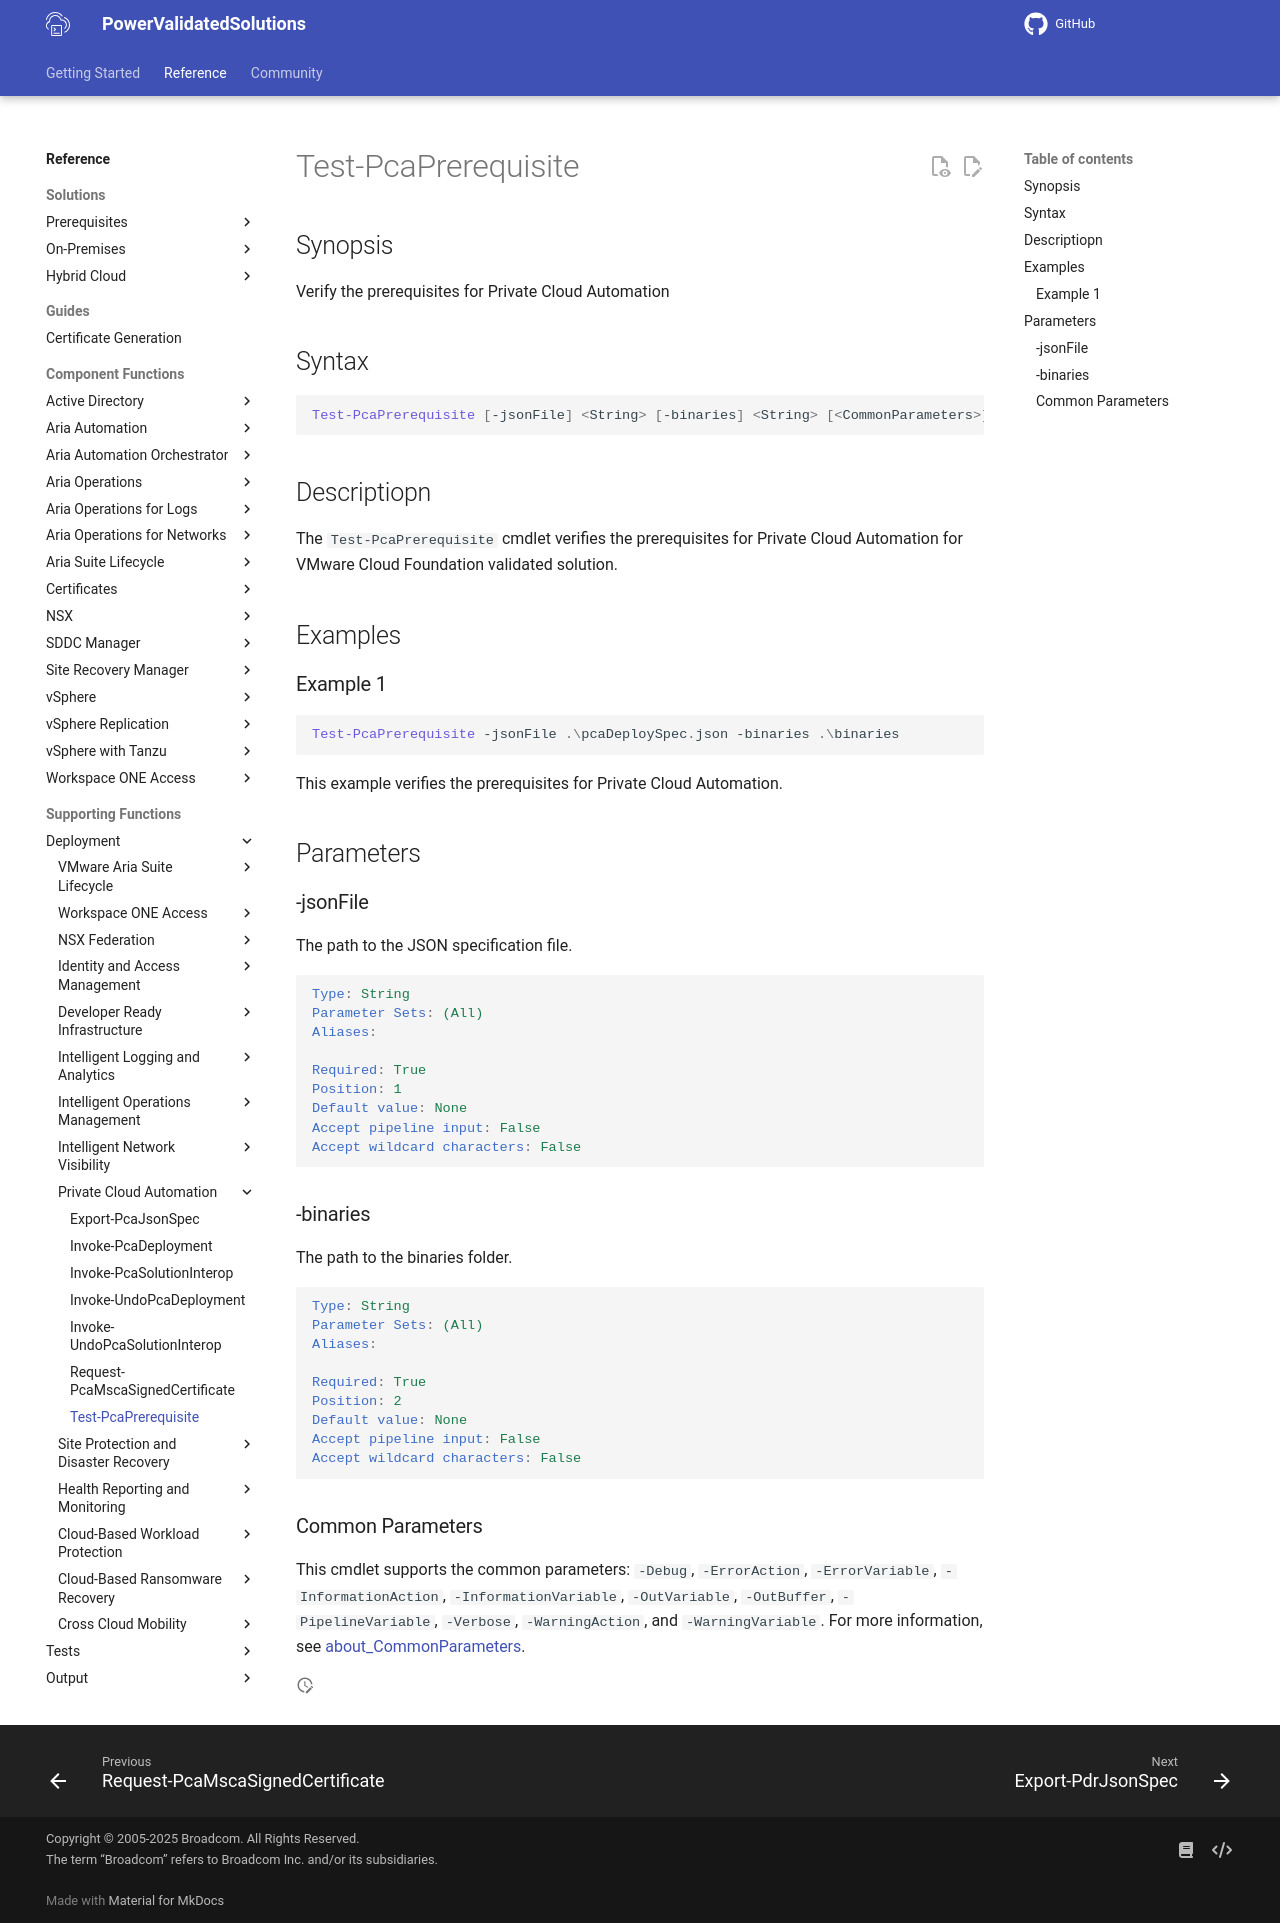

repository: vmware/power-validated-solutions-for-cloud-foundation · page: documentation/functions/solutions/pca/Test-PcaPrerequisite/index.html · generator: mkdocs

# Test-PcaPrerequisite

## Synopsis

Verify the prerequisites for Private Cloud Automation

## Syntax

``` PowerShell
Test-PcaPrerequisite [-jsonFile] <String> [-binaries] <String> [<CommonParameters>]
```

## Descriptiopn

The `Test-PcaPrerequisite` cmdlet verifies the prerequisites for Private Cloud Automation for VMware Cloud Foundation validated solution.

## Examples

### Example 1

``` PowerShell
Test-PcaPrerequisite -jsonFile .\pcaDeploySpec.json -binaries .\binaries
```

This example verifies the prerequisites for Private Cloud Automation.

## Parameters

### -jsonFile

The path to the JSON specification file.

```yaml
Type: String
Parameter Sets: (All)
Aliases:

Required: True
Position: 1
Default value: None
Accept pipeline input: False
Accept wildcard characters: False
```

### -binaries

The path to the binaries folder.

```yaml
Type: String
Parameter Sets: (All)
Aliases:

Required: True
Position: 2
Default value: None
Accept pipeline input: False
Accept wildcard characters: False
```

### Common Parameters

This cmdlet supports the common parameters: `-Debug`, `-ErrorAction`, `-ErrorVariable`, `-InformationAction`, `-InformationVariable`, `-OutVariable`, `-OutBuffer`, `-PipelineVariable`, `-Verbose`, `-WarningAction`, and `-WarningVariable`. For more information, see [about_CommonParameters](http://go.microsoft.com/fwlink/?LinkID=113216).
